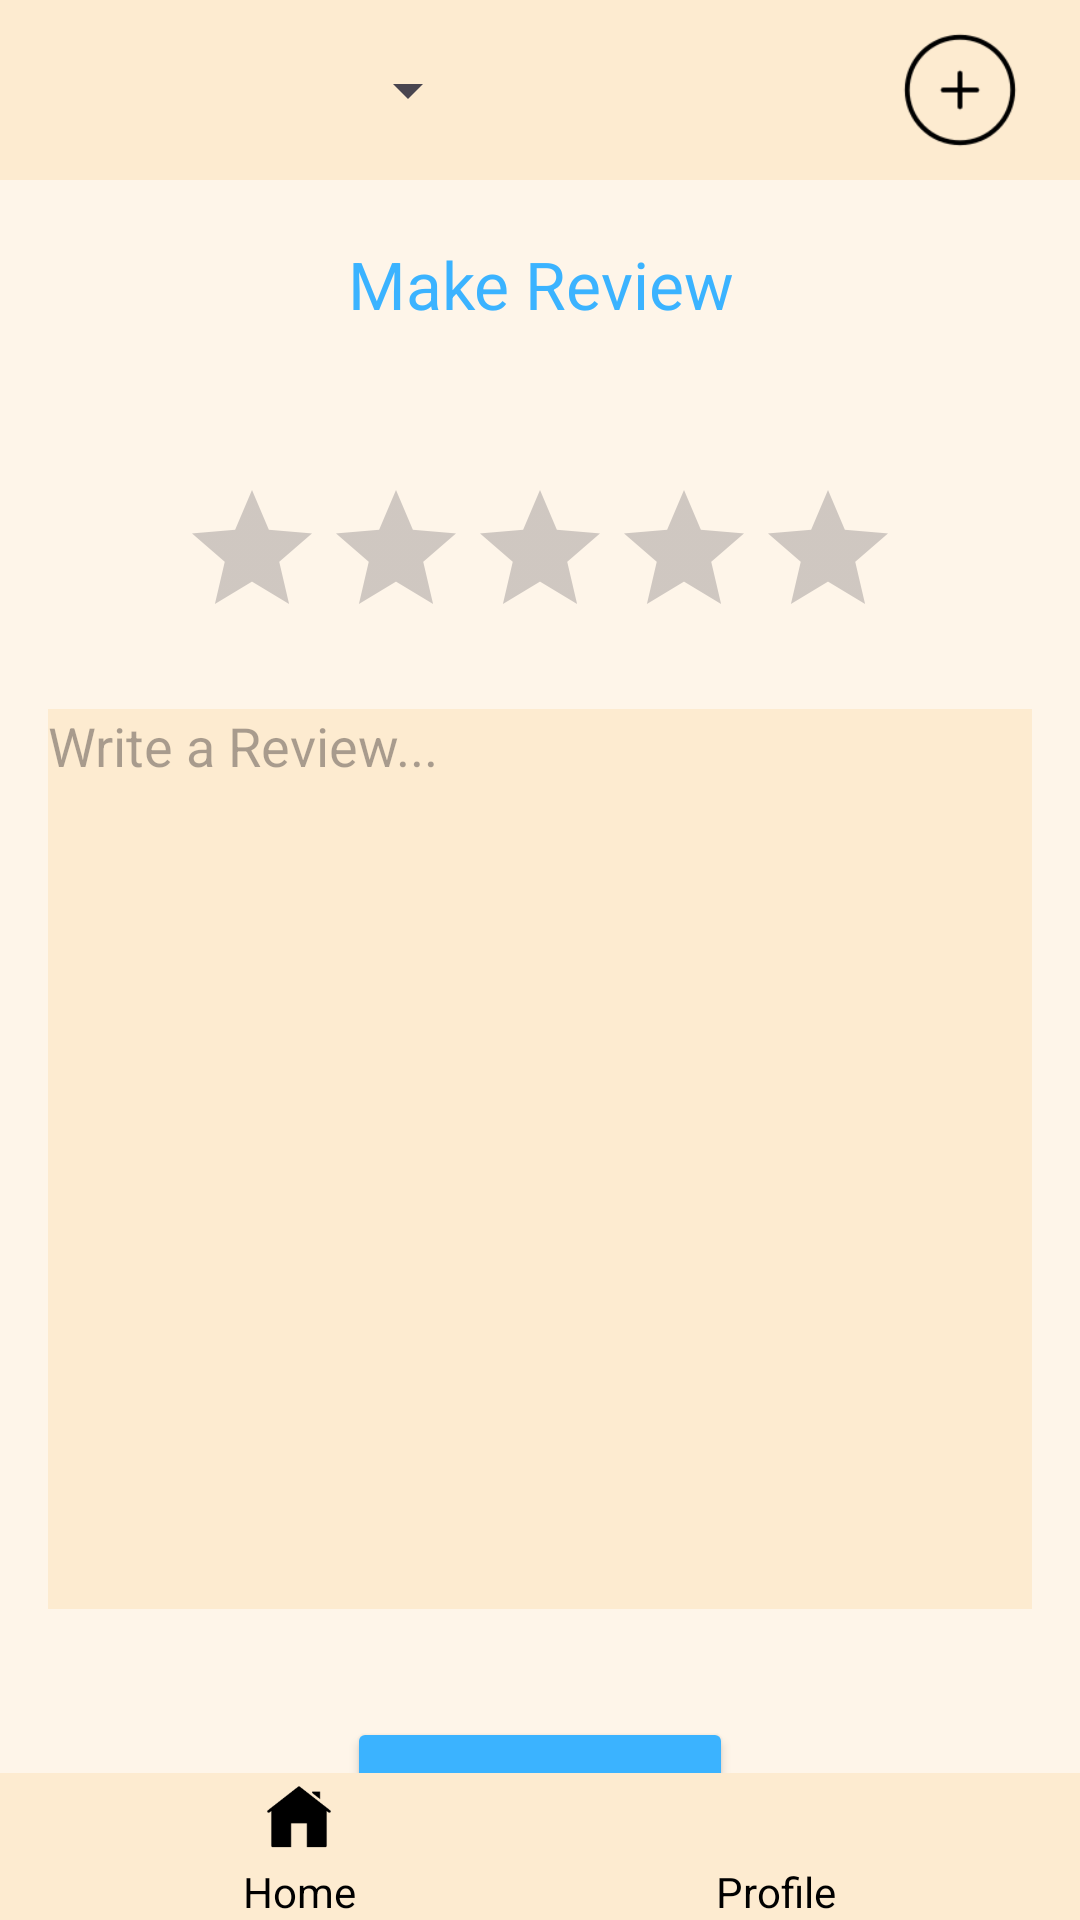

This screen was rendered from an Android layout file. Write that file and the resources it references.
<!-- AndroidManifest.xml: application theme Theme.HomeBalance -->
<!-- res/layout/activity_review.xml -->
<?xml version="1.0" encoding="utf-8"?>
<androidx.constraintlayout.widget.ConstraintLayout xmlns:android="http://schemas.android.com/apk/res/android"
    xmlns:app="http://schemas.android.com/apk/res-auto"
    xmlns:tools="http://schemas.android.com/tools"
    android:layout_width="match_parent"
    android:layout_height="match_parent"
    android:background="@color/Beige"
    tools:context=".ReviewActivity">


    <LinearLayout
        android:id="@+id/topLayout"
        android:layout_width="match_parent"
        android:layout_height="wrap_content"
        android:layout_alignParentBottom="true"
        android:layout_marginTop="20dp"
        android:background="@color/dark_beige"
        android:gravity="center"
        tools:ignore="MissingConstraints">

        <Spinner
            android:id="@+id/spinner"
            android:layout_width="150dp"
            android:layout_height="60dp"
            android:layout_gravity="center_vertical"
            android:layout_marginLeft="0dp"
            android:layout_marginRight="130dp" />

        <ImageView
            android:id="@+id/placeholder_icon"
            android:layout_width="60dp"
            android:layout_height="40dp"
            android:layout_gravity="center_vertical"
            android:onClick="CreateTask"
            android:src="@drawable/icons8_add_96px" />

    </LinearLayout>

    <TextView
        android:id="@+id/makereview"
        android:layout_width="match_parent"
        android:layout_height="wrap_content"
        android:layout_marginTop="20dp"
        android:text="@string/doReview"
        android:textAlignment="center"
        android:textColor="@color/logo_blue"
        android:textSize="22sp"
        app:layout_constraintTop_toBottomOf="@id/topLayout" />

    <RelativeLayout
        android:layout_width="match_parent"
        android:layout_height="wrap_content"
        app:layout_constraintTop_toBottomOf="@id/makereview">

        <RatingBar
            android:id="@+id/ratingBar"
            android:layout_width="wrap_content"
            android:layout_height="wrap_content"
            android:layout_centerHorizontal="true"
            android:layout_marginTop="50dp"
            android:backgroundTint="@color/dark_beige"
            android:numStars="5"
            android:progressTint="@color/logo_blue"
            android:rating="0"
            android:stepSize="1" />


        <EditText
            android:id="@+id/editTextDescription"
            android:layout_width="match_parent"
            android:layout_height="300dp"
            android:layout_below="@id/ratingBar"
            android:layout_marginStart="16dp"
            android:layout_marginTop="20dp"
            android:layout_marginEnd="16dp"
            android:layout_marginBottom="16dp"
            android:background="@color/dark_beige"
            android:gravity="top"
            android:hint="@string/writeReview"
            android:inputType="textMultiLine" />


        <Button
            android:id="@+id/btnSubmit"
            android:layout_width="wrap_content"
            android:layout_height="wrap_content"
            android:layout_below="@id/editTextDescription"
            android:layout_centerHorizontal="true"
            android:layout_marginTop="20dp"
            android:backgroundTint="@color/logo_blue"
            android:onClick="doReview"
            android:text="Submit Review" />
    </RelativeLayout>


    <LinearLayout
        android:layout_width="match_parent"
        android:layout_height="wrap_content"
        android:background="@color/dark_beige"
        android:gravity="center"
        android:orientation="horizontal"
        app:layout_constraintBottom_toBottomOf="parent">

        <LinearLayout
            android:layout_width="wrap_content"
            android:layout_height="wrap_content"
            android:layout_marginEnd="20dp"
            android:gravity="center"
            android:orientation="vertical">

            <ImageView
                android:id="@+id/imageHome"
                android:layout_width="22dp"
                android:layout_height="30dp"
                android:layout_gravity="center"
                android:onClick="openHome"
                android:src="@drawable/icons8_home_96px_7" />

            <TextView
                android:layout_width="wrap_content"
                android:layout_height="wrap_content"
                android:text="Home"
                android:textColor="@android:color/black" />
        </LinearLayout>

        <LinearLayout
            android:layout_width="wrap_content"
            android:layout_height="wrap_content"
            android:layout_marginStart="100dp"
            android:gravity="center"
            android:orientation="vertical">

            <ImageView
                android:layout_width="30dp"
                android:layout_height="30dp"
                android:layout_gravity="center"
                android:onClick="openProfile"
                android:src="@drawable/icons8_person_96px" />

            <TextView
                android:layout_width="wrap_content"
                android:layout_height="wrap_content"
                android:text="Profile"
                android:textColor="@android:color/black" />
        </LinearLayout>
    </LinearLayout>
</androidx.constraintlayout.widget.ConstraintLayout>
<!-- resources referenced by this layout -->
<resources>
  <color name="Beige">#FEF5E9</color>
  <color name="dark_beige">#FDEBD0</color>
  <color name="logo_blue">#3bb3ff</color>
  <!-- drawable icons8_add_96px: png bitmap (drawable, 2575 bytes) -->
  <!-- drawable icons8_home_96px_7: png bitmap (drawable, 1301 bytes) -->
  <string name="doReview">Make Review</string>
  <string name="writeReview">Write a Review...</string>
  <style name="Theme.HomeBalance" parent="Base.Theme.HomeBalance" />
  <style name="Base.Theme.HomeBalance" parent="Theme.Material3.DayNight.NoActionBar">
          
          
      </style>
</resources>
